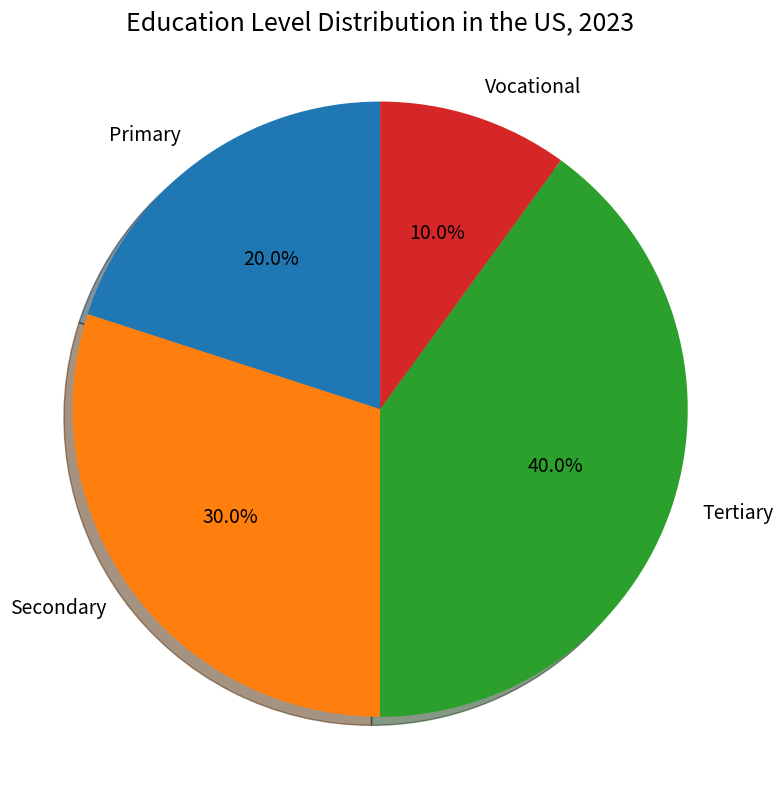

Python code for this plot: (Note: this script raises an exception after producing the figure.)


import matplotlib.pyplot as plt

# Create figure
fig = plt.figure(figsize=(8, 8))

# Create data
Education_Levels = ['Primary', 'Secondary', 'Tertiary', 'Vocational']
Percentage = [20, 30, 40, 10]

# Create plot
ax = fig.add_subplot()
ax.pie(Percentage, labels=Education_Levels, autopct='%1.1f%%', shadow=True, startangle=90, textprops={'fontsize': 14})
ax.axis('equal')

# Set plot title
plt.title("Education Level Distribution in the US, 2023", fontsize=18)

# Ensure labels are not overlapped
plt.tight_layout()

# Save figure
plt.savefig('pie chart/png/121.png', bbox_inches='tight')

# Clear current image state
plt.clf()
